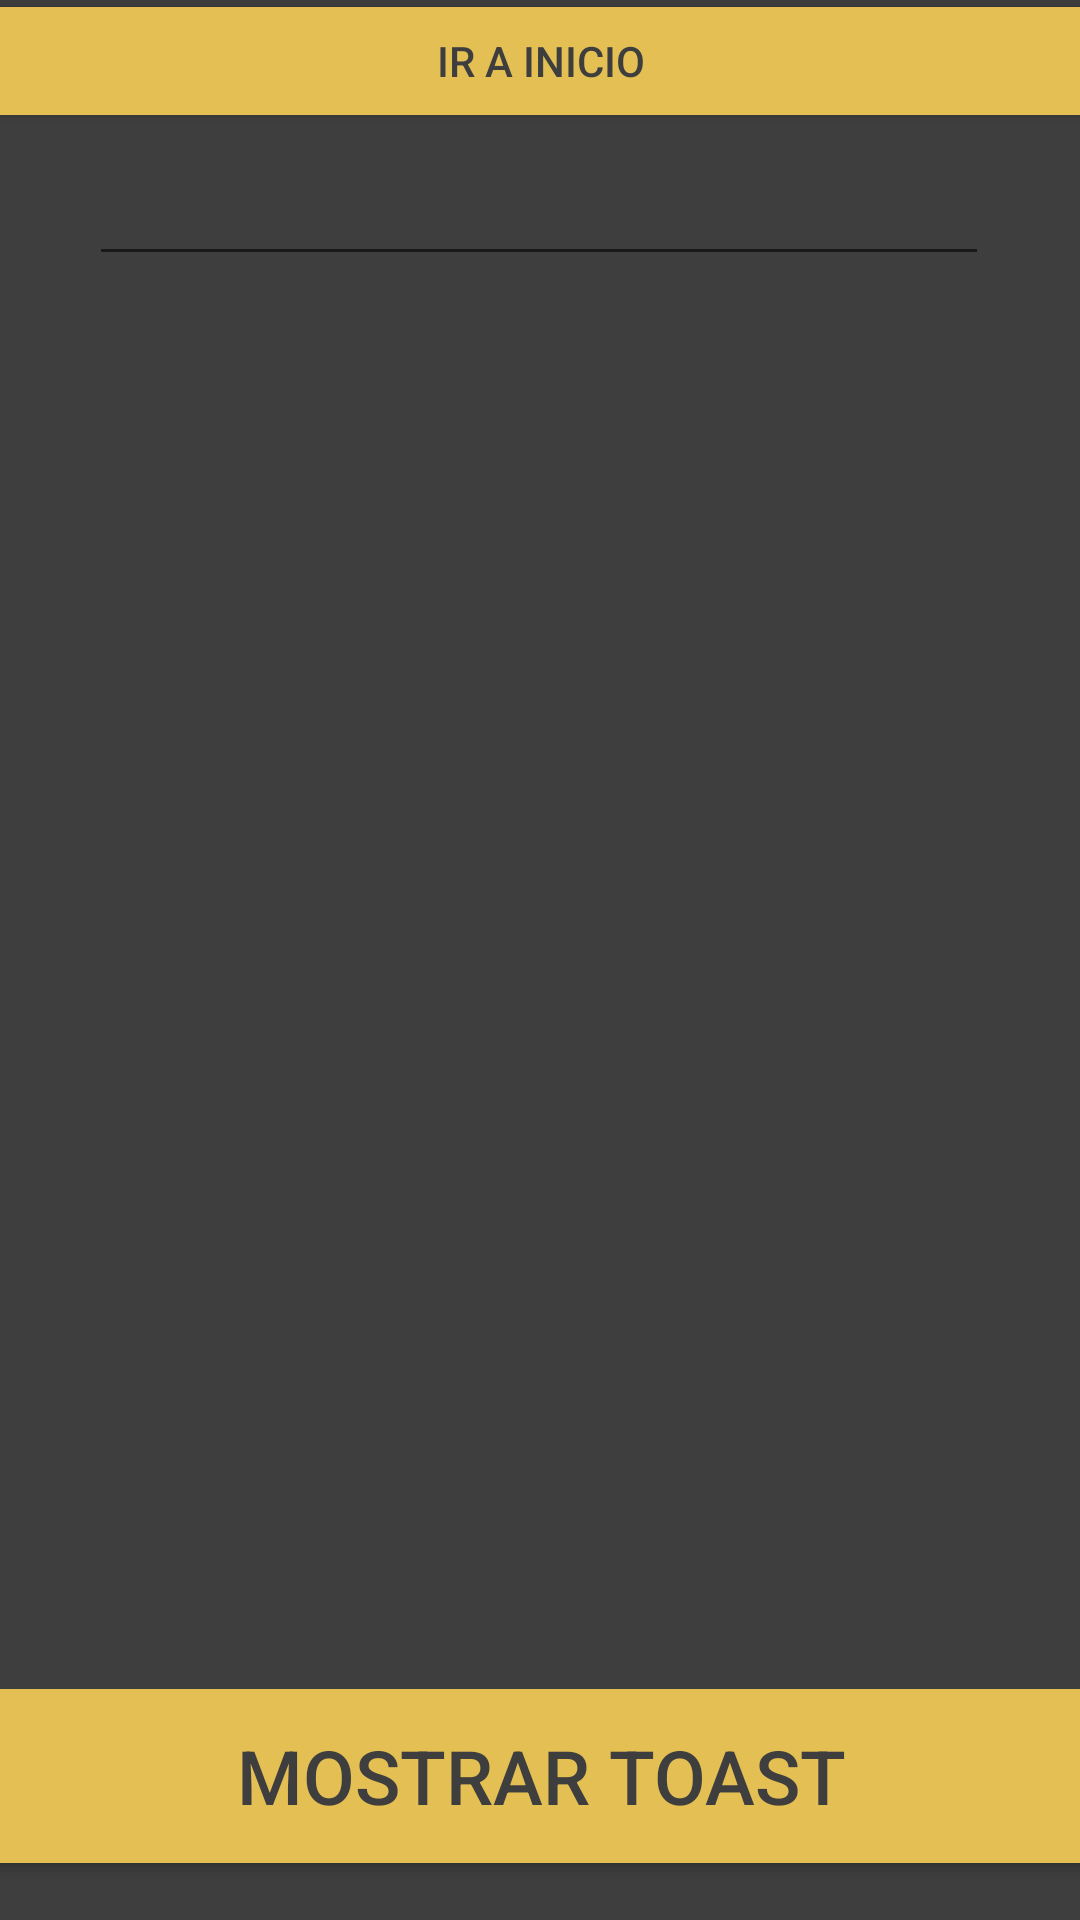

Produce the Android XML layout that renders to this screen, including the resource entries it uses.
<!-- AndroidManifest.xml: application theme Theme.TareaNotificacionesDanielVivar -->
<!-- res/layout/activity_dos.xml -->
<?xml version="1.0" encoding="utf-8"?>
<androidx.constraintlayout.widget.ConstraintLayout xmlns:android="http://schemas.android.com/apk/res/android"
    xmlns:app="http://schemas.android.com/apk/res-auto"
    xmlns:tools="http://schemas.android.com/tools"
    android:layout_width="match_parent"
    android:background="@color/plata"
    android:layout_height="match_parent">

    <SeekBar
        android:id="@+id/seekBar"
        style="@style/Widget.AppCompat.SeekBar"
        android:layout_width="300dp"
        android:layout_height="wrap_content"
        android:layout_marginStart="185dp"
        android:layout_marginTop="156dp"
        android:layout_marginEnd="185dp"
        android:layout_marginBottom="384dp"
        android:max="3"
        android:min="1"
        android:progress="3"
        app:layout_constraintBottom_toBottomOf="parent"
        app:layout_constraintEnd_toEndOf="parent"
        app:layout_constraintHorizontal_bias="0.501"
        app:layout_constraintStart_toStartOf="parent"
        app:layout_constraintTop_toBottomOf="@+id/textView2" />

    <EditText
        android:id="@+id/textView2"
        android:layout_width="300dp"
        android:layout_height="wrap_content"
        android:autofillHints=""
        android:minHeight="48dp"
        android:text=""
        android:textColor="@color/white"
        app:layout_constraintBottom_toTopOf="@+id/seekBar"
        app:layout_constraintEnd_toEndOf="parent"
        app:layout_constraintHorizontal_bias="0.495"
        app:layout_constraintStart_toStartOf="parent"
        app:layout_constraintTop_toBottomOf="@+id/boton_inicio"
        tools:ignore="SpeakableTextPresentCheck" />

    <Button
        android:id="@+id/mostrarToast"
        android:layout_width="380dp"
        android:layout_height="70dp"
        android:text="@string/botonToast"
        android:textColor="@color/plata"
        android:textSize="25dp"
        android:backgroundTint="@color/colorPrimary"
        app:layout_constraintBottom_toBottomOf="parent"
        app:layout_constraintEnd_toEndOf="parent"
        app:layout_constraintHorizontal_bias="0.504"
        app:layout_constraintStart_toStartOf="parent"
        app:layout_constraintTop_toBottomOf="@+id/seekBar"
        app:layout_constraintVertical_bias="0.957" />

    <Button
        android:id="@+id/boton_inicio"
        android:layout_width="380dp"
        android:layout_height="48dp"
        android:layout_marginStart="113dp"
        android:layout_marginTop="6dp"
        android:textColor="@color/plata"
        android:backgroundTint="@color/colorPrimary"
        android:layout_marginEnd="113dp"
        android:text="@string/salir_boton"
        app:layout_constraintBottom_toTopOf="@+id/textView2"
        app:layout_constraintEnd_toEndOf="parent"
        app:layout_constraintStart_toStartOf="parent"
        app:layout_constraintTop_toTopOf="parent" />
</androidx.constraintlayout.widget.ConstraintLayout>
<!-- resources referenced by this layout -->
<resources>
  <color name="colorPrimary">#EDF1CA56</color>
  <color name="plata">#3E3E3E</color>
  <color name="white">#FFFFFFFF</color>
  <string name="botonToast">Mostrar Toast</string>
  <string name="salir_boton">Ir a Inicio</string>
  <style name="Theme.TareaNotificacionesDanielVivar" parent="Theme.MaterialComponents.DayNight.DarkActionBar">
          
          <item name="colorPrimary">@color/purple_500</item>
          <item name="colorPrimaryVariant">@color/purple_700</item>
          <item name="colorOnPrimary">@color/white</item>
          
          <item name="colorSecondary">@color/teal_200</item>
          <item name="colorSecondaryVariant">@color/teal_700</item>
          <item name="colorOnSecondary">@color/black</item>
          
          <item name="android:statusBarColor">?attr/colorPrimaryVariant</item>
          
      </style>
  <color name="purple_500">#2E2D2D</color>
  <color name="purple_700">#FF3700B3</color>
  <color name="teal_200">#FF03DAC5</color>
  <color name="teal_700">#FF018786</color>
  <color name="black">#FF000000</color>
</resources>
